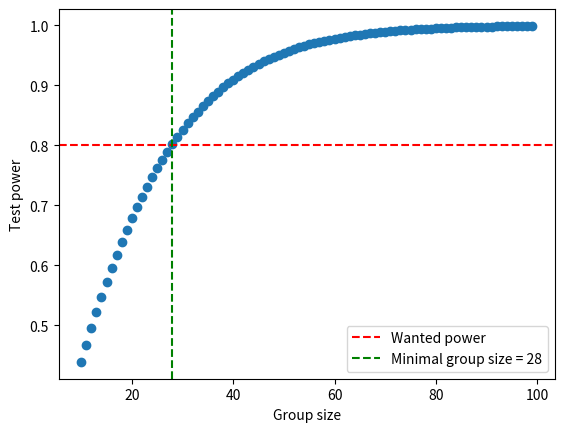

The matplotlib source for this figure: (Note: this script raises an exception after producing the figure.)
#%%

import numpy as np 
from scipy import stats
import matplotlib.pyplot as plt

fig_path =  '../figures/'

#%%

def run_test(ns, delta_mu, sigma_1, sigma_2, alpha, min_pow, plot=False):
    mean_scales_1 = sigma_1 / np.sqrt(ns)
    mean_scales_2 = sigma_2 / np.sqrt(ns)
    test_scales = np.sqrt( mean_scales_1**2 + mean_scales_2**2 )

    t_alpha = test_scales * stats.norm.ppf(1-alpha)
    pow = 1 - stats.norm.cdf( (t_alpha-delta_mu) / test_scales )
    n_min_pow = np.min( ns[ pow > min_pow ] )

    if plot:
        plt.figure()
        plt.scatter( ns, pow )
        plt.axhline( min_pow, color='red', linestyle='--', label='Wanted power' )
        plt.axvline( n_min_pow, color='green', linestyle='--', label=f'Minimal group size = {n_min_pow}' )
        plt.legend()
        plt.xlabel('Group size')
        plt.ylabel('Test power')
        plt.savefig(f'{fig_path}power-vs-group-size.png')
    return n_min_pow

# %%

n_min = 10
n_max = 100
ns = np.arange(n_min, n_max, dtype=int)
alpha = 0.05
min_pow = 0.8
delta_mu = 10
sigma_1 = 15.0

run_test(ns, delta_mu, sigma_1, sigma_1, alpha, min_pow, plot=True)

#%%

param_range = 0.2
n_deltas = 200
delta_mus = delta_mu * ( 1 +  param_range * np.linspace( -1.0, 1.0, n_deltas ) )
delta_sigmas = sigma_1 * param_range * np.linspace( -1.0, 1.0, n_deltas )

ns_min_beta = np.zeros( (len(delta_sigmas), len(delta_mus)) )
for i,delta_sigma in enumerate(delta_sigmas):
    for j,delta_mu in enumerate(delta_mus):
        ns_min_beta[i,j] = run_test(ns, delta_mu, sigma_1, sigma_1+delta_sigma, alpha, min_pow, plot=False)

plt.figure()
grid_delta_mus, grid_sigmas_2 = np.meshgrid(delta_mus, sigma_1 + delta_sigmas)
plt.contourf(grid_delta_mus, grid_sigmas_2, ns_min_beta, levels=20)
#plt.contourf(grid_delta_mus, grid_sigmas_2/sigma_1, ns_min_beta, levels=20)
# try contour lines 
plt.colorbar( label='Minimal group size' )
plt.xlabel(r'$\Delta \mu$')
#plt.ylabel(r'$\sigma_2 / \sigma_1$')
plt.ylabel(r'$\sigma_A$')
plt.savefig(f'{fig_path}minimal-group-size-simulations.png')

#%%

# print the value associated to delta_mu=9 and sigma_2=16.5
i = np.argmin( np.abs( delta_mus - 9 ) )
j = np.argmin( np.abs( delta_sigmas - 1.5 ) )
print( f'Minimal group size for delta_mu=9 and sigma_2=16.5: {ns_min_beta[j,i]}' )


#%%

def plot_stuff( delta_mu, delta_sigma, ax, n=40, plot_std=False ):
    sigma_0 = 15
    mu_1 = 100
    sigma_1 = sigma_0 / np.sqrt(n)
    sigma_2 = (sigma_0+delta_sigma) / np.sqrt(n)
    mu2 = mu_1 + delta_mu
    lab_mu = r'\Delta\mu'
    lab_sigma = r'\Delta\sigma'
    lab_1 = 'Control'
    lab_2 = f'${lab_mu}={delta_mu:.1f},{lab_sigma}={delta_sigma:.1f}$'
    
    if plot_std:
        x_1 = np.linspace( mu_1-5*sigma_1, mu_1+5*sigma_1, 100 )
        ax.plot( x_1, stats.norm.pdf( x_1, mu_1, sigma_1 ), label=lab_1, color='black' )
        ax.set_xlabel(r'$\overline{Y}$')    
        ax.set_ylabel(r'$f(\overline{Y})$')    
    x_2 = np.linspace( mu2-5*sigma_2, mu2+5*sigma_2, 100 ) 
    ax.plot( x_2, stats.norm.pdf( x_2, mu2, sigma_2 ), label=lab_2 )

    return

fig, ax = plt.subplots( 1, 1 )
plot_stuff( delta_mus[-1], delta_sigmas[0], ax, plot_std=True )
plot_stuff( 10, 0, ax )
plot_stuff( delta_mus[0], delta_sigmas[-1], ax )

ax.legend(loc='upper left')
plt.savefig(f'{fig_path}scenarios.png')

# %%
